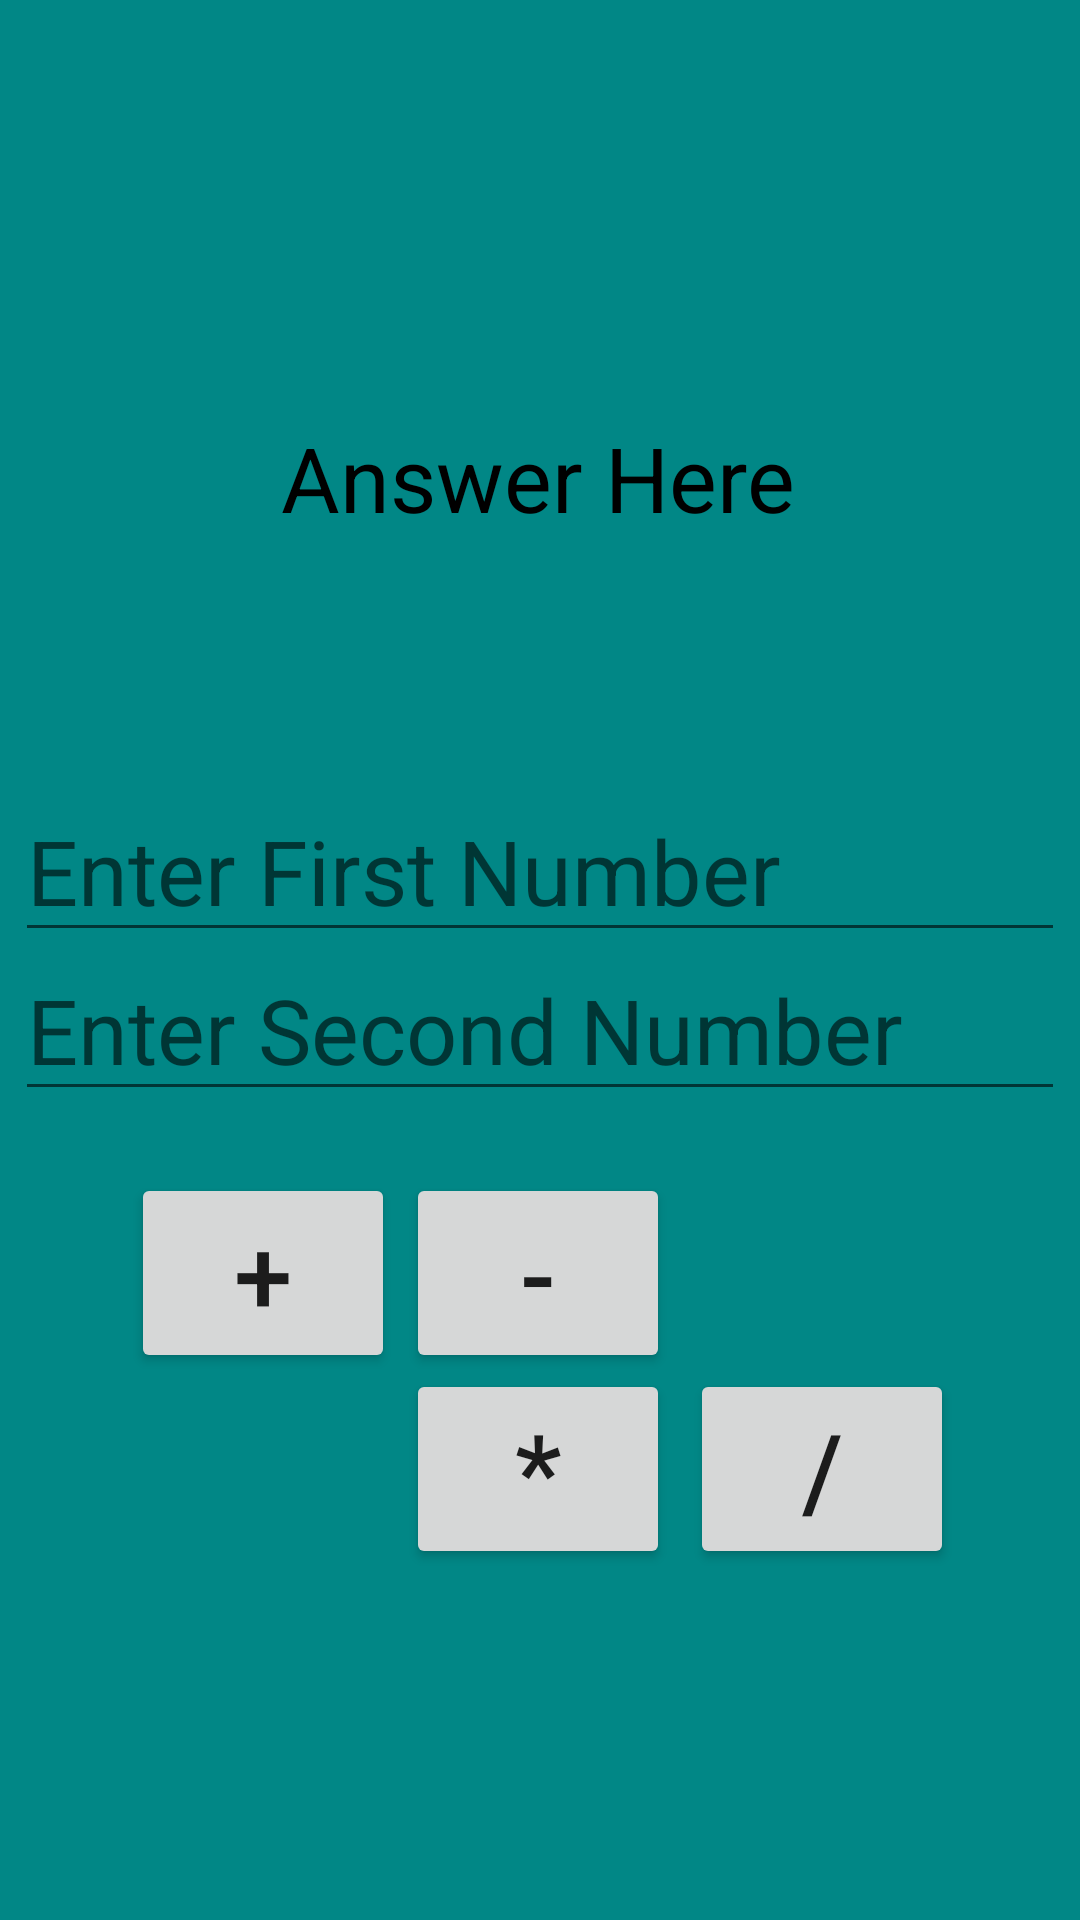

Here is an Android app screen rendered from its layout file. Give the layout XML and the strings, colors and styles it references.
<!-- AndroidManifest.xml: application theme Theme.CalculatorIntentWeb -->
<!-- res/layout/activity_calculator.xml -->
<?xml version="1.0" encoding="utf-8"?>
<android.support.constraint.ConstraintLayout xmlns:android="http://schemas.android.com/apk/res/android"
    xmlns:app="http://schemas.android.com/apk/res-auto"
    xmlns:tools="http://schemas.android.com/tools"
    android:layout_width="match_parent"
    android:layout_height="match_parent"
    tools:context=".CalculatorActivity"
    android:background="@color/teal_700">

    <TextView
        android:id="@+id/txt_answer"
        android:layout_width="wrap_content"
        android:layout_height="wrap_content"
        android:text="Answer Here"
        android:textSize="30dp"
        android:textColor="@color/black"
        app:layout_constraintBottom_toBottomOf="parent"
        app:layout_constraintEnd_toEndOf="parent"
        app:layout_constraintHorizontal_bias="0.497"
        app:layout_constraintStart_toStartOf="parent"
        app:layout_constraintTop_toTopOf="parent"
        app:layout_constraintVertical_bias="0.232" />

    <EditText
        android:id="@+id/edt_num1"
        android:layout_width="wrap_content"
        android:layout_height="wrap_content"
        android:ems="10"
        android:hint="Enter First Number"
        android:textColor="@color/white"
        android:inputType="number"
        android:textSize="30dp"
        app:layout_constraintBottom_toBottomOf="parent"
        app:layout_constraintEnd_toEndOf="parent"
        app:layout_constraintHorizontal_bias="0.491"
        app:layout_constraintStart_toStartOf="parent"
        app:layout_constraintTop_toTopOf="parent"
        app:layout_constraintVertical_bias="0.446" />

    <EditText
        android:id="@+id/edt_num2"
        android:layout_width="wrap_content"
        android:layout_height="wrap_content"
        android:ems="10"
        android:hint="Enter Second Number"
        android:textColor="@color/white"
        android:inputType="number"
        android:textSize="30dp"
        app:layout_constraintBottom_toBottomOf="parent"
        app:layout_constraintEnd_toEndOf="parent"
        app:layout_constraintHorizontal_bias="0.491"
        app:layout_constraintStart_toStartOf="parent"
        app:layout_constraintTop_toTopOf="parent"
        app:layout_constraintVertical_bias="0.537" />

    <Button
        android:id="@+id/btn_add"
        android:layout_width="wrap_content"
        android:layout_height="wrap_content"
        android:text="+"
        android:textSize="35dp"
        app:layout_constraintBottom_toBottomOf="parent"
        app:layout_constraintEnd_toEndOf="parent"
        app:layout_constraintHorizontal_bias="0.16"
        app:layout_constraintStart_toStartOf="parent"
        app:layout_constraintTop_toTopOf="parent"
        app:layout_constraintVertical_bias="0.682" />

    <Button
        android:id="@+id/btn_subtract"
        android:layout_width="wrap_content"
        android:layout_height="wrap_content"
        android:text="-"
        android:textSize="35dp"
        app:layout_constraintBottom_toBottomOf="parent"
        app:layout_constraintEnd_toEndOf="parent"
        app:layout_constraintHorizontal_bias="0.498"
        app:layout_constraintStart_toStartOf="parent"
        app:layout_constraintTop_toTopOf="parent"
        app:layout_constraintVertical_bias="0.682" />

    <Button
        android:id="@+id/btn_divide"
        android:layout_width="wrap_content"
        android:layout_height="wrap_content"
        android:text="/"
        android:textSize="35dp"
        app:layout_constraintBottom_toBottomOf="parent"
        app:layout_constraintEnd_toEndOf="parent"
        app:layout_constraintHorizontal_bias="0.845"
        app:layout_constraintStart_toStartOf="parent"
        app:layout_constraintTop_toTopOf="parent"
        app:layout_constraintVertical_bias="0.796" />

    <Button
        android:id="@+id/btn_multiply"
        android:layout_width="wrap_content"
        android:layout_height="wrap_content"
        android:text="*"
        android:textSize="35dp"
        app:layout_constraintBottom_toBottomOf="parent"
        app:layout_constraintEnd_toEndOf="parent"
        app:layout_constraintHorizontal_bias="0.498"
        app:layout_constraintStart_toStartOf="parent"
        app:layout_constraintTop_toTopOf="parent"
        app:layout_constraintVertical_bias="0.796" />
</android.support.constraint.ConstraintLayout>
<!-- resources referenced by this layout -->
<resources>
  <style name="Theme.CalculatorIntentWeb" parent="Theme.AppCompat.Light.DarkActionBar">
          
          <item name="colorPrimary">@color/purple_500</item>
          <item name="colorPrimaryDark">@color/purple_700</item>
          <item name="colorAccent">@color/teal_200</item>
          
      </style>
  <!-- not gathered from this repository: default colours our renderer supplied (Android Studio template values) -->
  <color name="purple_500">#FF6200EE</color>
  <color name="purple_700">#FF3700B3</color>
  <color name="teal_200">#FF03DAC5</color>
  <color name="teal_700">#FF018786</color>
  <color name="black">#FF000000</color>
  <color name="white">#FFFFFFFF</color>
</resources>
